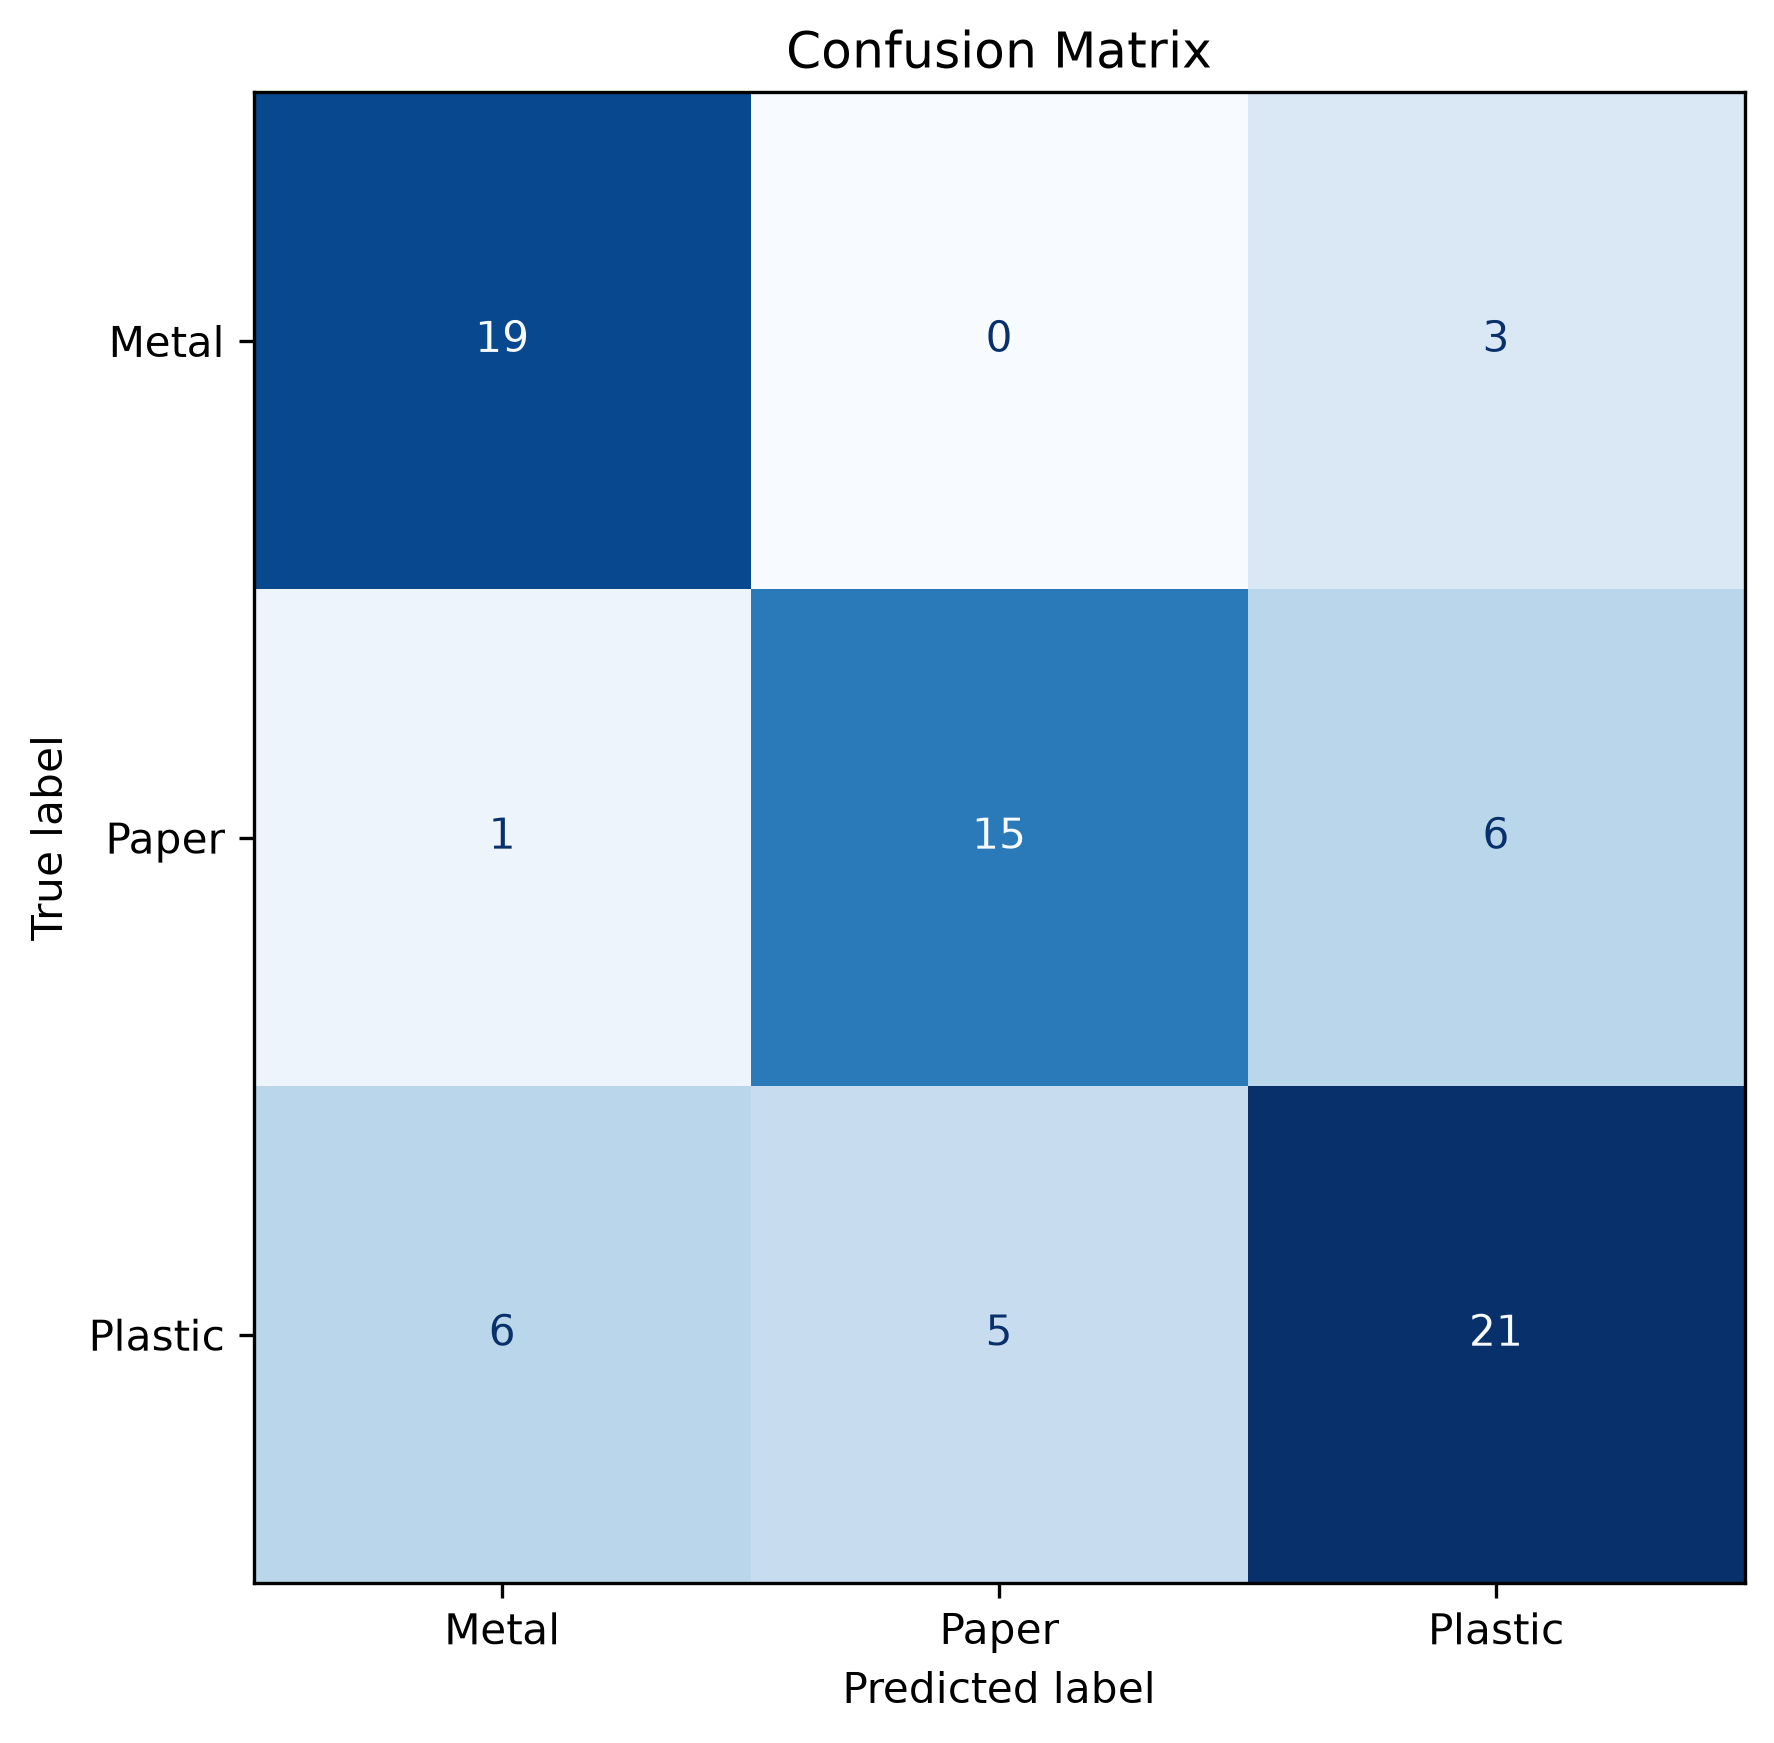

Values plotted in this chart, from the file beside it:
, Metal, Paper, Plastic
Metal, 19, 0, 3
Paper, 1, 15, 6
Plastic, 6, 5, 21
